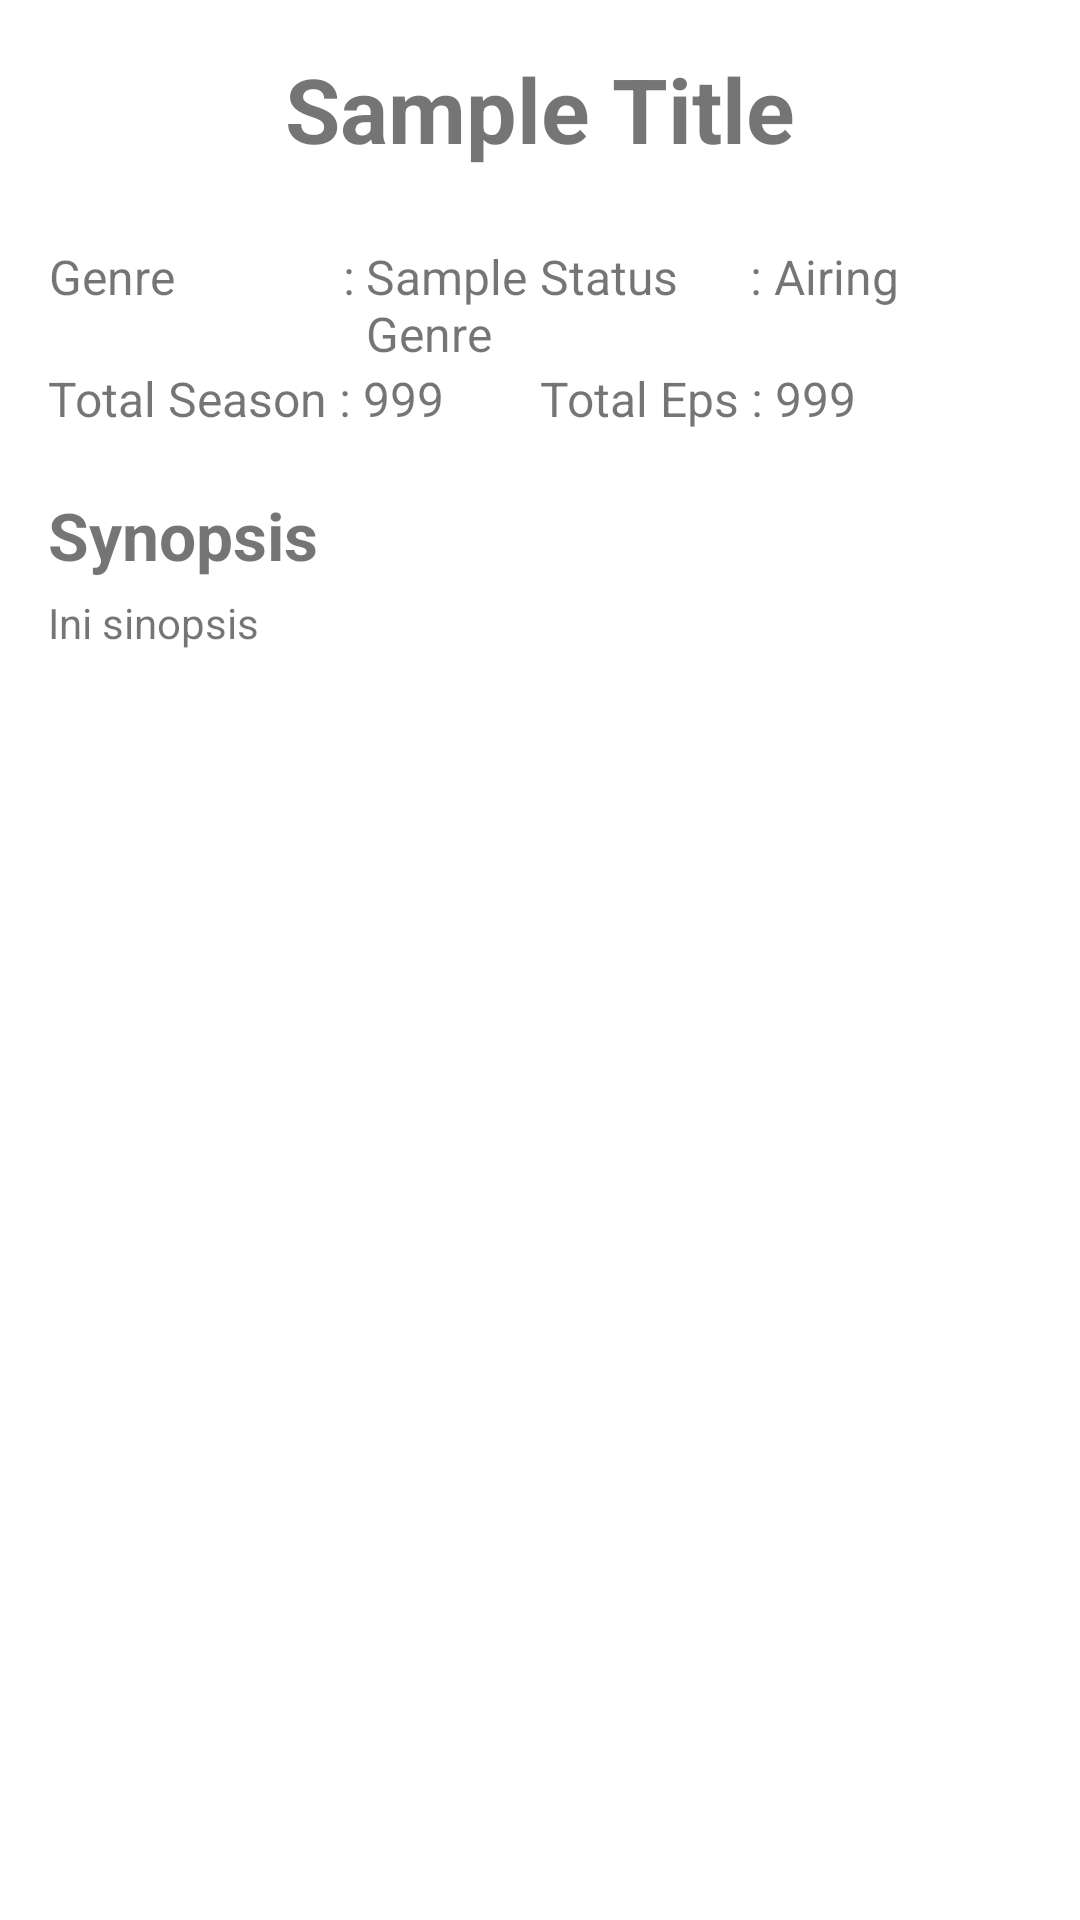

This screen was rendered from an Android layout file. Write that file and the resources it references.
<!-- AndroidManifest.xml: application theme Theme.RecycleViewAnime -->
<!-- res/layout/activity_desc_anime.xml -->
<?xml version="1.0" encoding="utf-8"?>
<LinearLayout xmlns:android="http://schemas.android.com/apk/res/android"
    xmlns:app="http://schemas.android.com/apk/res-auto"
    xmlns:tools="http://schemas.android.com/tools"
    android:layout_width="match_parent"
    android:layout_height="match_parent"
    android:orientation="vertical"
    android:padding="16dp"
    tools:context=".DescAnimeActivity">

    <TextView
        android:id="@+id/d_title"
        android:layout_width="match_parent"
        android:layout_height="wrap_content"
        android:gravity="center_horizontal"
        android:text="Sample Title"
        android:textSize="30sp"
        android:textStyle="bold"
        android:layout_marginBottom="25dp"/>

    <LinearLayout
        android:layout_width="match_parent"
        android:layout_height="wrap_content"
        android:orientation="horizontal"
        android:id="@+id/layout1_genre">

        <LinearLayout
            android:layout_width="match_parent"
            android:layout_height="wrap_content"
            android:orientation="horizontal"
            android:layout_weight="1">

            <TextView
                android:layout_width="wrap_content"
                android:layout_height="wrap_content"
                android:id="@+id/d_genre_header"
                android:text="Genre              : "
                android:textAlignment="textEnd"
                android:textSize="16sp"/>

            <TextView
                android:id="@+id/d_genre"
                android:layout_width="match_parent"
                android:layout_height="wrap_content"
                android:text="Sample Genre"
                android:textSize="16sp"/>

        </LinearLayout>

        <LinearLayout
            android:layout_width="match_parent"
            android:layout_height="wrap_content"
            android:orientation="horizontal"
            android:layout_weight="1">

            <TextView
                android:layout_width="wrap_content"
                android:layout_height="wrap_content"
                android:id="@+id/d_status_header"
                android:text="Status      : "
                android:textSize="16sp"/>

            <TextView
                android:id="@+id/d_status"
                android:layout_width="match_parent"
                android:layout_height="wrap_content"
                android:text="Airing"
                android:textSize="16sp"/>

        </LinearLayout>

    </LinearLayout>

    <LinearLayout
        android:layout_width="match_parent"
        android:layout_height="wrap_content"
        android:orientation="horizontal"
        android:id="@+id/layout2_info"
        android:layout_marginBottom="20dp">

        <LinearLayout
            android:layout_width="match_parent"
            android:layout_height="wrap_content"
            android:orientation="horizontal"
            android:layout_weight="1">

            <TextView
                android:layout_width="wrap_content"
                android:layout_height="wrap_content"
                android:id="@+id/d_eps_header"
                android:text="Total Season : "
                android:textSize="16sp"/>

            <TextView
                android:id="@+id/d_eps"
                android:layout_width="wrap_content"
                android:layout_height="wrap_content"
                android:text="999"
                android:textSize="16sp"/>

        </LinearLayout>

        <LinearLayout
            android:layout_width="match_parent"
            android:layout_height="wrap_content"
            android:orientation="horizontal"
            android:layout_weight="1">

            <TextView
                android:layout_width="wrap_content"
                android:layout_height="wrap_content"
                android:id="@+id/d_season_header"
                android:text="Total Eps : "
                android:textSize="16sp"/>

            <TextView
                android:id="@+id/d_season"
                android:layout_width="match_parent"
                android:layout_height="wrap_content"
                android:text="999"
                android:textSize="16sp"/>

        </LinearLayout>

    </LinearLayout>

    <ScrollView
        android:layout_width="match_parent"
        android:layout_height="wrap_content">

        <LinearLayout
            android:layout_width="match_parent"
            android:layout_height="wrap_content"
            android:orientation="vertical"
            android:id="@+id/layout3_synopsis">

            <TextView
                android:id="@+id/d_synopsis_header"
                android:layout_width="wrap_content"
                android:layout_height="wrap_content"
                android:ellipsize="end"
                android:textAlignment="textStart"
                android:text="Synopsis"
                android:textSize="22sp"
                android:textStyle="bold"
                android:layout_marginBottom="5dp"/>

            <TextView
                android:id="@+id/d_synopsis"
                android:layout_width="wrap_content"
                android:layout_height="wrap_content"
                android:ellipsize="end"
                android:text="Ini sinopsis"
                android:textSize="14sp"/>

        </LinearLayout>

    </ScrollView>

</LinearLayout>
<!-- resources referenced by this layout -->
<resources>
  <style name="Theme.RecycleViewAnime" parent="Theme.MaterialComponents.DayNight.DarkActionBar">
          
          <item name="colorPrimary">@color/purple_500</item>
          <item name="colorPrimaryVariant">@color/purple_700</item>
          <item name="colorOnPrimary">@color/white</item>
          
          <item name="colorSecondary">@color/teal_200</item>
          <item name="colorSecondaryVariant">@color/teal_700</item>
          <item name="colorOnSecondary">@color/black</item>
          
          <item name="android:statusBarColor">?attr/colorPrimaryVariant</item>
          
      </style>
  <!-- not gathered from this repository: default colours our renderer supplied (Android Studio template values) -->
  <color name="purple_500">#FF6200EE</color>
  <color name="purple_700">#FF3700B3</color>
  <color name="teal_200">#FF03DAC5</color>
  <color name="teal_700">#FF018786</color>
  <color name="black">#FF000000</color>
  <color name="white">#FFFFFFFF</color>
</resources>
